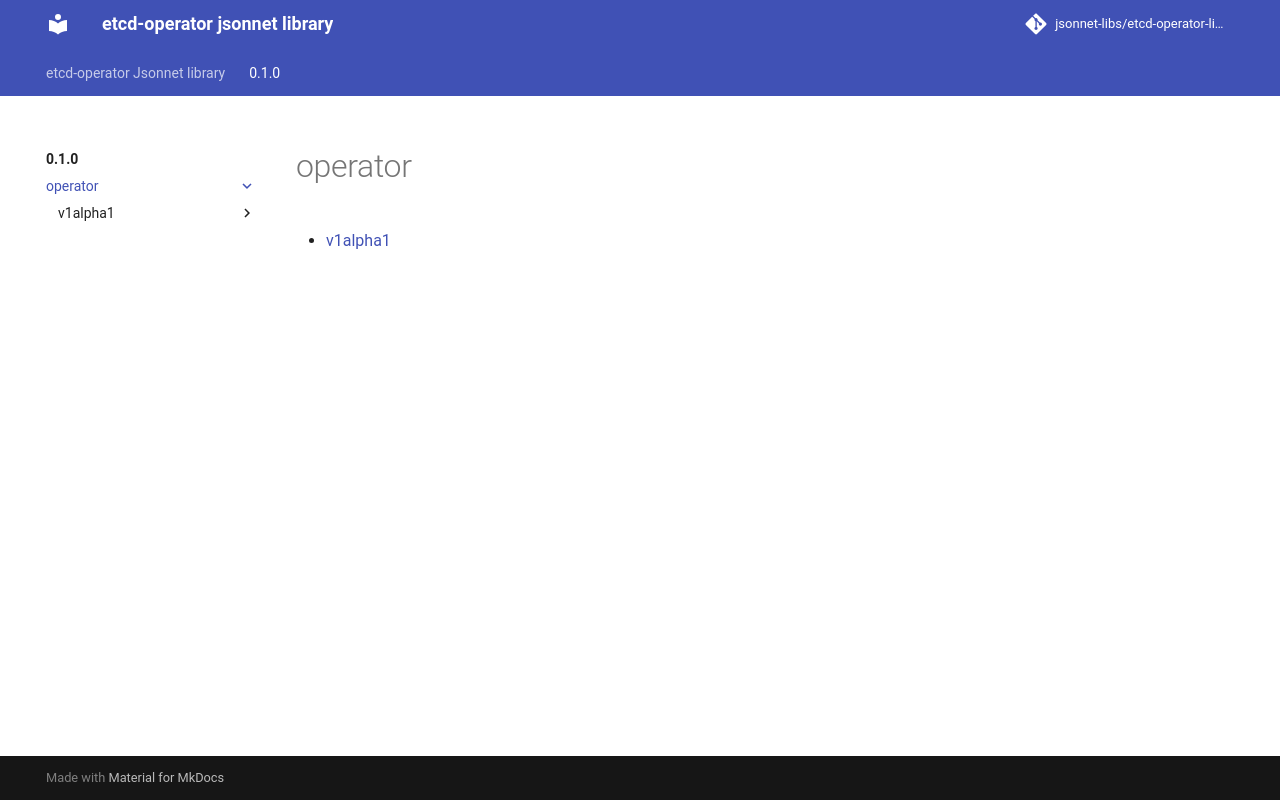

repository: jsonnet-libs/etcd-operator-libsonnet · page: 0.1.0/operator/index.html · generator: mkdocs

---
permalink: /0.1.0/operator/
---

# operator



* [v1alpha1](v1alpha1/index.md)
